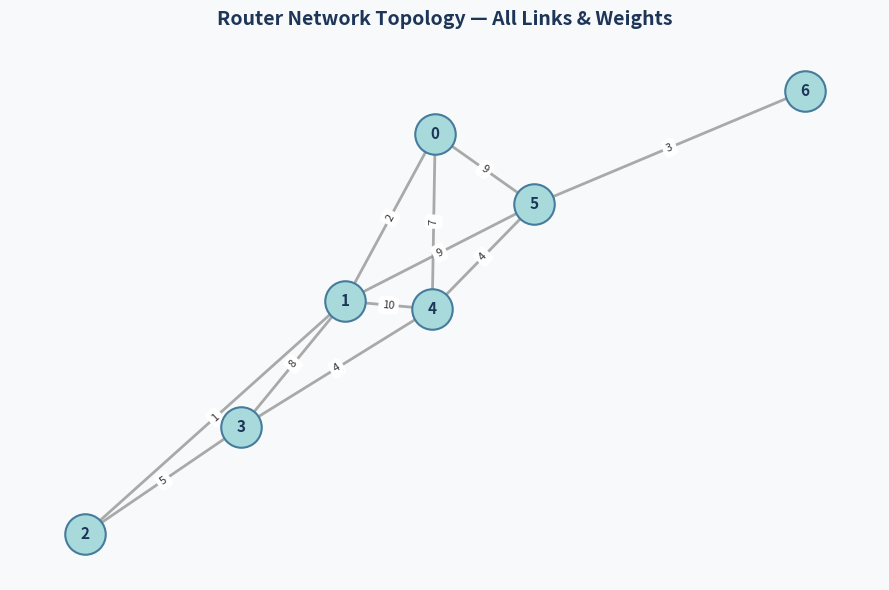
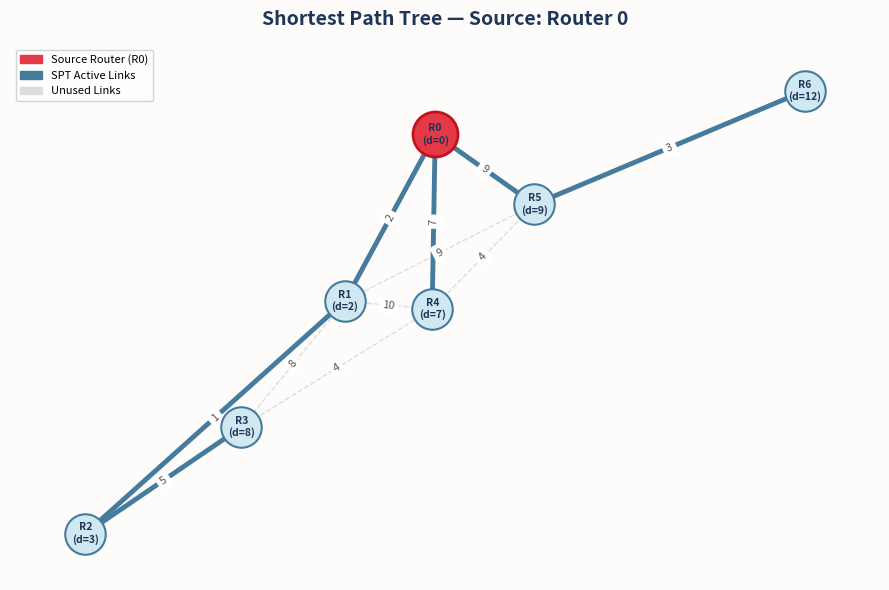
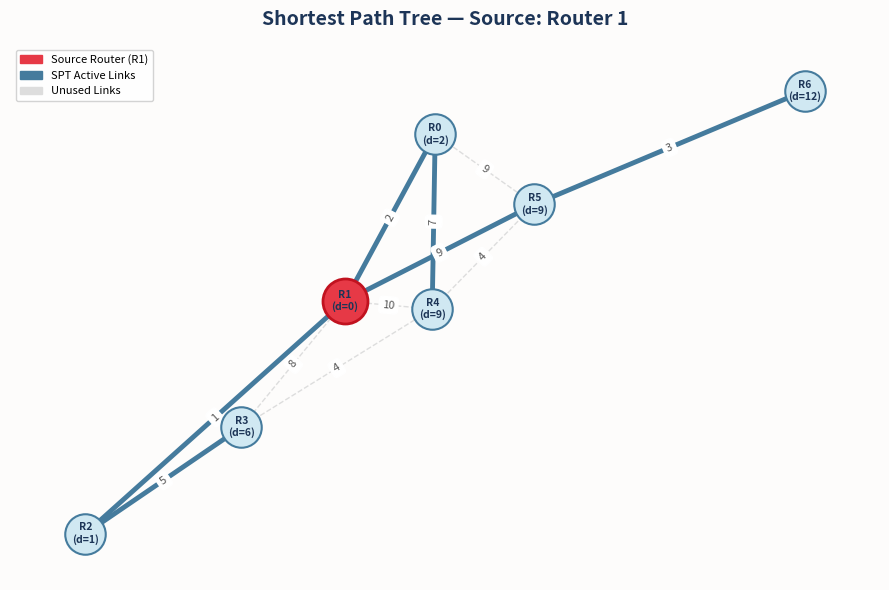
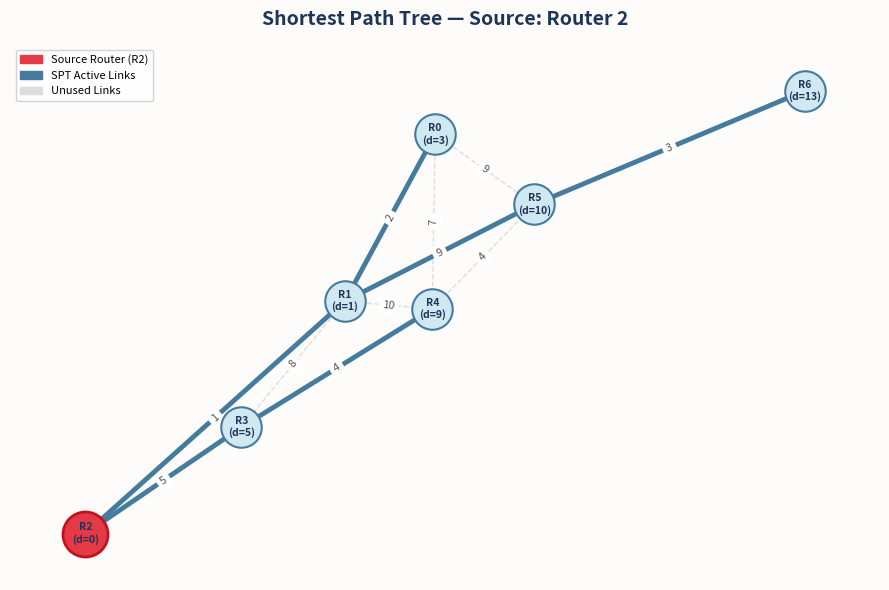
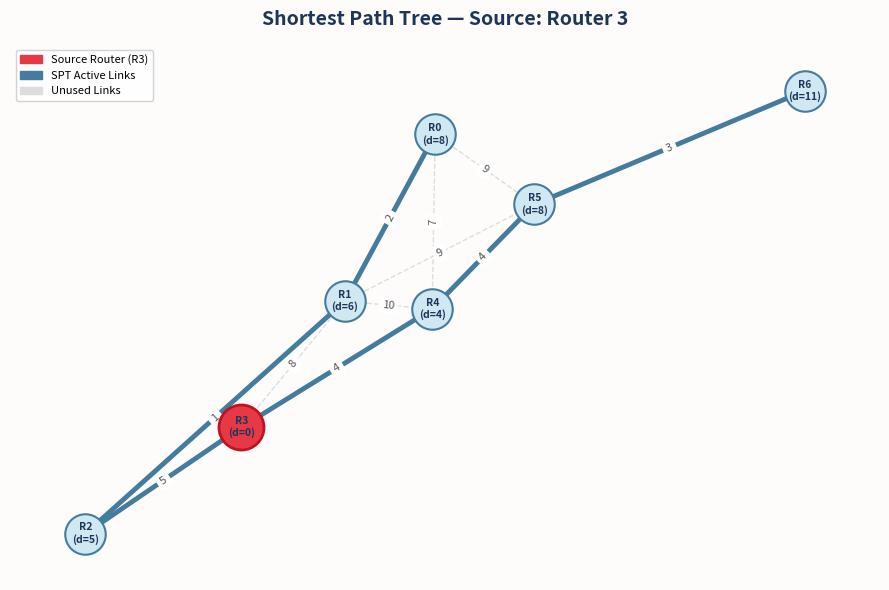
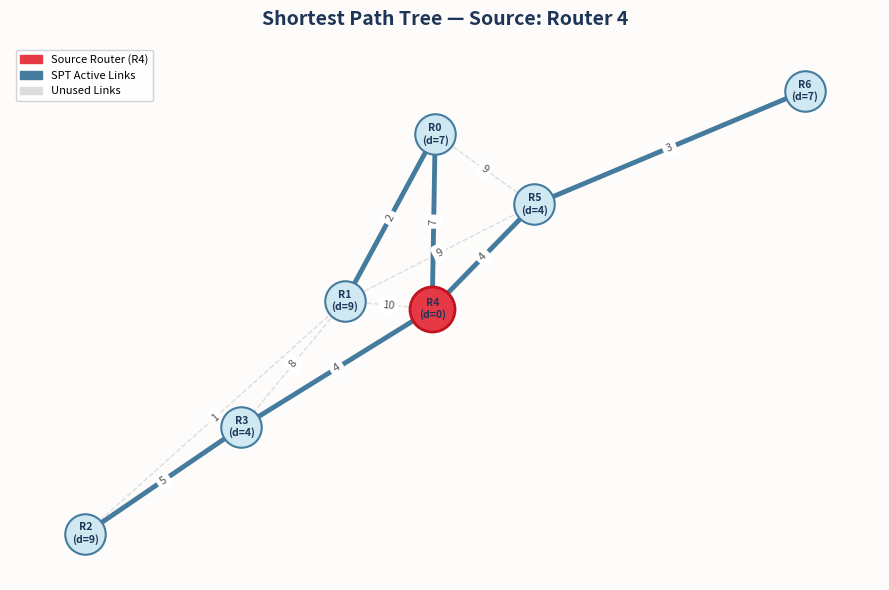
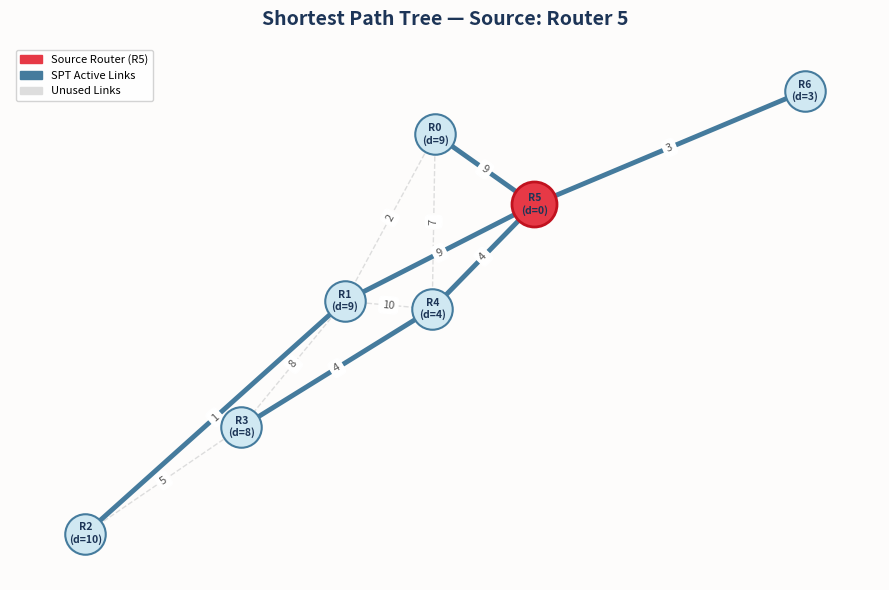
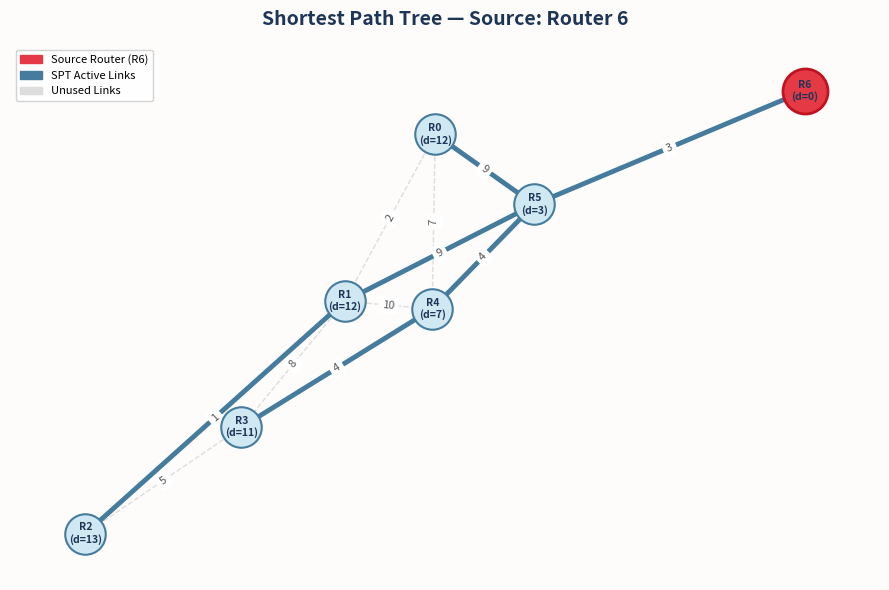

These charts were generated, in order, by the following Python code:
import os
import random
import networkx as nx
import matplotlib.pyplot as plt
import matplotlib.patches as mpatches

# ================================================
#   ROUTER NETWORK SHORTEST PATH FINDER
#   Internet Protocols Course — Assignment 1
# ================================================

OUTPUT_DIR   = "the output"
NUM_ROUTERS  = 7
EXTRA_LINKS  = 5
RANDOM_SEED  = 42

COLOR_ROUTER      = "#A8DADC"
COLOR_SOURCE      = "#E63946"
COLOR_ACTIVE_LINK = "#457B9D"
COLOR_DEAD_LINK   = "#DDDDDD"


# ================================================
# BUILD TOPOLOGY
# ================================================
def build_topology(num_routers, extra_links, seed):
    """
    Construct a random connected graph representing a router network.
    A chain guarantees full connectivity; extra_links add redundancy.
    """
    random.seed(seed)
    topology = nx.Graph()

    topology.add_nodes_from(range(num_routers))

    for i in range(num_routers - 1):
        topology.add_edge(i, i + 1, weight=random.randint(1, 10))

    added = 0
    while added < extra_links:
        a = random.randint(0, num_routers - 1)
        b = random.randint(0, num_routers - 1)
        if a != b and not topology.has_edge(a, b):
            topology.add_edge(a, b, weight=random.randint(1, 10))
            added += 1

    return topology


# ================================================
# COMPUTE SHORTEST PATHS
# ================================================
def compute_all_shortest_paths(topology):
    """
    Run Dijkstra from every router and collect the resulting
    shortest path tree (SPT) edges, distances, and full paths.
    """
    spt_data = {}

    for src in topology.nodes():
        dist_map, path_map = nx.single_source_dijkstra(topology, src)

        spt_edges = set()
        for dst, hop_list in path_map.items():
            for k in range(len(hop_list) - 1):
                link = tuple(sorted((hop_list[k], hop_list[k + 1])))
                spt_edges.add(link)

        spt_data[src] = {
            "dist":  dist_map,
            "paths": path_map,
            "tree":  list(spt_edges),
        }

    return spt_data


# ================================================
# DRAW FULL TOPOLOGY MAP
# ================================================
def draw_topology_map(topology, layout, save_dir):
    fig, ax = plt.subplots(figsize=(9, 6))
    ax.set_facecolor("#F8F9FA")
    fig.patch.set_facecolor("#F8F9FA")

    link_weights = nx.get_edge_attributes(topology, "weight")

    nx.draw_networkx_nodes(topology, layout, ax=ax,
                           node_color=COLOR_ROUTER, node_size=850, linewidths=1.5,
                           edgecolors="#457B9D")
    nx.draw_networkx_labels(topology, layout, ax=ax,
                            font_size=11, font_weight="bold", font_color="#1D3557")
    nx.draw_networkx_edges(topology, layout, ax=ax,
                           width=2.0, edge_color="#888888", alpha=0.7)
    nx.draw_networkx_edge_labels(topology, layout, edge_labels=link_weights,
                                 ax=ax, font_size=8, font_color="#333333")

    ax.set_title("Router Network Topology — All Links & Weights",
                 fontsize=14, fontweight="bold", color="#1D3557", pad=14)
    ax.axis("off")
    plt.tight_layout()

    out_path = os.path.join(save_dir, "network_graph.png")
    plt.savefig(out_path, dpi=150, bbox_inches="tight")
    plt.show()
    print(f"  [Saved] {out_path}")


# ================================================
# DRAW SHORTEST PATH TREE FOR ONE SOURCE
# ================================================
def draw_spt(topology, spt_edges, dist_map, src_node, layout, save_dir):
    fig, ax = plt.subplots(figsize=(9, 6))
    ax.set_facecolor("#FDFCFB")
    fig.patch.set_facecolor("#FDFCFB")

    link_weights   = nx.get_edge_attributes(topology, "weight")
    all_edge_set   = {tuple(sorted(e)) for e in topology.edges()}
    spt_edge_set   = {tuple(sorted(e)) for e in spt_edges}
    inactive_links = [e for e in topology.edges()
                      if tuple(sorted(e)) not in spt_edge_set]

    # Inactive links
    nx.draw_networkx_edges(topology, layout, edgelist=inactive_links, ax=ax,
                           width=1.0, edge_color=COLOR_DEAD_LINK, style="dashed")

    # Active SPT links
    nx.draw_networkx_edges(topology, layout, edgelist=spt_edges, ax=ax,
                           width=3.5, edge_color=COLOR_ACTIVE_LINK)

    # All routers
    nx.draw_networkx_nodes(topology, layout, ax=ax,
                           node_color="#D0E8F2", node_size=850,
                           edgecolors="#457B9D", linewidths=1.5)

    # Source router highlighted
    nx.draw_networkx_nodes(topology, layout, nodelist=[src_node], ax=ax,
                           node_color=COLOR_SOURCE, node_size=1050,
                           edgecolors="#C1121F", linewidths=2.0)

    node_labels = {
        r: f"R{r}\n(d={dist_map[r]})" for r in topology.nodes()
    }
    nx.draw_networkx_labels(topology, layout, labels=node_labels, ax=ax,
                            font_size=7.5, font_weight="bold", font_color="#1D3557")

    nx.draw_networkx_edge_labels(topology, layout, edge_labels=link_weights,
                                 ax=ax, font_size=8, font_color="#555555")

    legend_items = [
        mpatches.Patch(color=COLOR_SOURCE,      label=f"Source Router (R{src_node})"),
        mpatches.Patch(color=COLOR_ACTIVE_LINK, label="SPT Active Links"),
        mpatches.Patch(color=COLOR_DEAD_LINK,   label="Unused Links"),
    ]
    ax.legend(handles=legend_items, loc="upper left", fontsize=8, framealpha=0.85)

    ax.set_title(f"Shortest Path Tree — Source: Router {src_node}",
                 fontsize=14, fontweight="bold", color="#1D3557", pad=14)
    ax.axis("off")
    plt.tight_layout()

    out_path = os.path.join(save_dir, f"tree_source_{src_node}.png")
    plt.savefig(out_path, dpi=150, bbox_inches="tight")
    plt.show()
    print(f"  [Saved] {out_path}")


# ================================================
# PRINT ROUTING TABLE TO CONSOLE
# ================================================
def display_routing_tables(topology, spt_data):
    DIVIDER = "=" * 65

    print(f"\n{DIVIDER}")
    print("  LINK TABLE — Router Network")
    print(DIVIDER)
    for u, v, attr in topology.edges(data=True):
        print(f"  R{u}  <-->  R{v}    cost = {attr['weight']}")

    for src in sorted(spt_data):
        print(f"\n{DIVIDER}")
        print(f"  ROUTING TABLE  |  Source: Router {src}")
        print(DIVIDER)
        print(f"  {'Dest':<10} {'Total Cost':<16} {'Route'}")
        print(f"  {'-' * 50}")

        for dst in sorted(spt_data[src]["dist"]):
            cost  = spt_data[src]["dist"][dst]
            hops  = spt_data[src]["paths"][dst]
            route = " -> ".join(f"R{h}" for h in hops)
            print(f"  R{dst:<9} {cost:<16} {route}")

        print(f"\n  Active Tree Links:")
        for link in sorted(spt_data[src]["tree"]):
            print(f"    R{link[0]}  --  R{link[1]}")


# ================================================
# ENTRY POINT
# ================================================
def main():
    DIVIDER = "=" * 65
    print(f"\n{DIVIDER}")
    print("  Router Network Shortest Path Finder")
    print("  Internet Protocols Course — Assignment 1")
    print(DIVIDER)

    os.makedirs(OUTPUT_DIR, exist_ok=True)
    print(f"\n  Output directory: '{OUTPUT_DIR}/'")

    print("\n  [1/4] Building network topology...")
    topology = build_topology(NUM_ROUTERS, EXTRA_LINKS, RANDOM_SEED)
    layout   = nx.spring_layout(topology, seed=RANDOM_SEED)

    print("  [2/4] Drawing full topology map...")
    draw_topology_map(topology, layout, OUTPUT_DIR)

    print("  [3/4] Computing shortest paths from every router...")
    spt_data = compute_all_shortest_paths(topology)
    display_routing_tables(topology, spt_data)

    print("\n  [4/4] Generating SPT diagrams...")
    for src in sorted(spt_data):
        print(f"\n  -> Router {src}:")
        draw_spt(
            topology,
            spt_data[src]["tree"],
            spt_data[src]["dist"],
            src,
            layout,
            OUTPUT_DIR,
        )

    print(f"\n{DIVIDER}")
    print(f"  Complete! All figures saved in '{OUTPUT_DIR}/'")
    print(DIVIDER)


if __name__ == "__main__":
    main()
